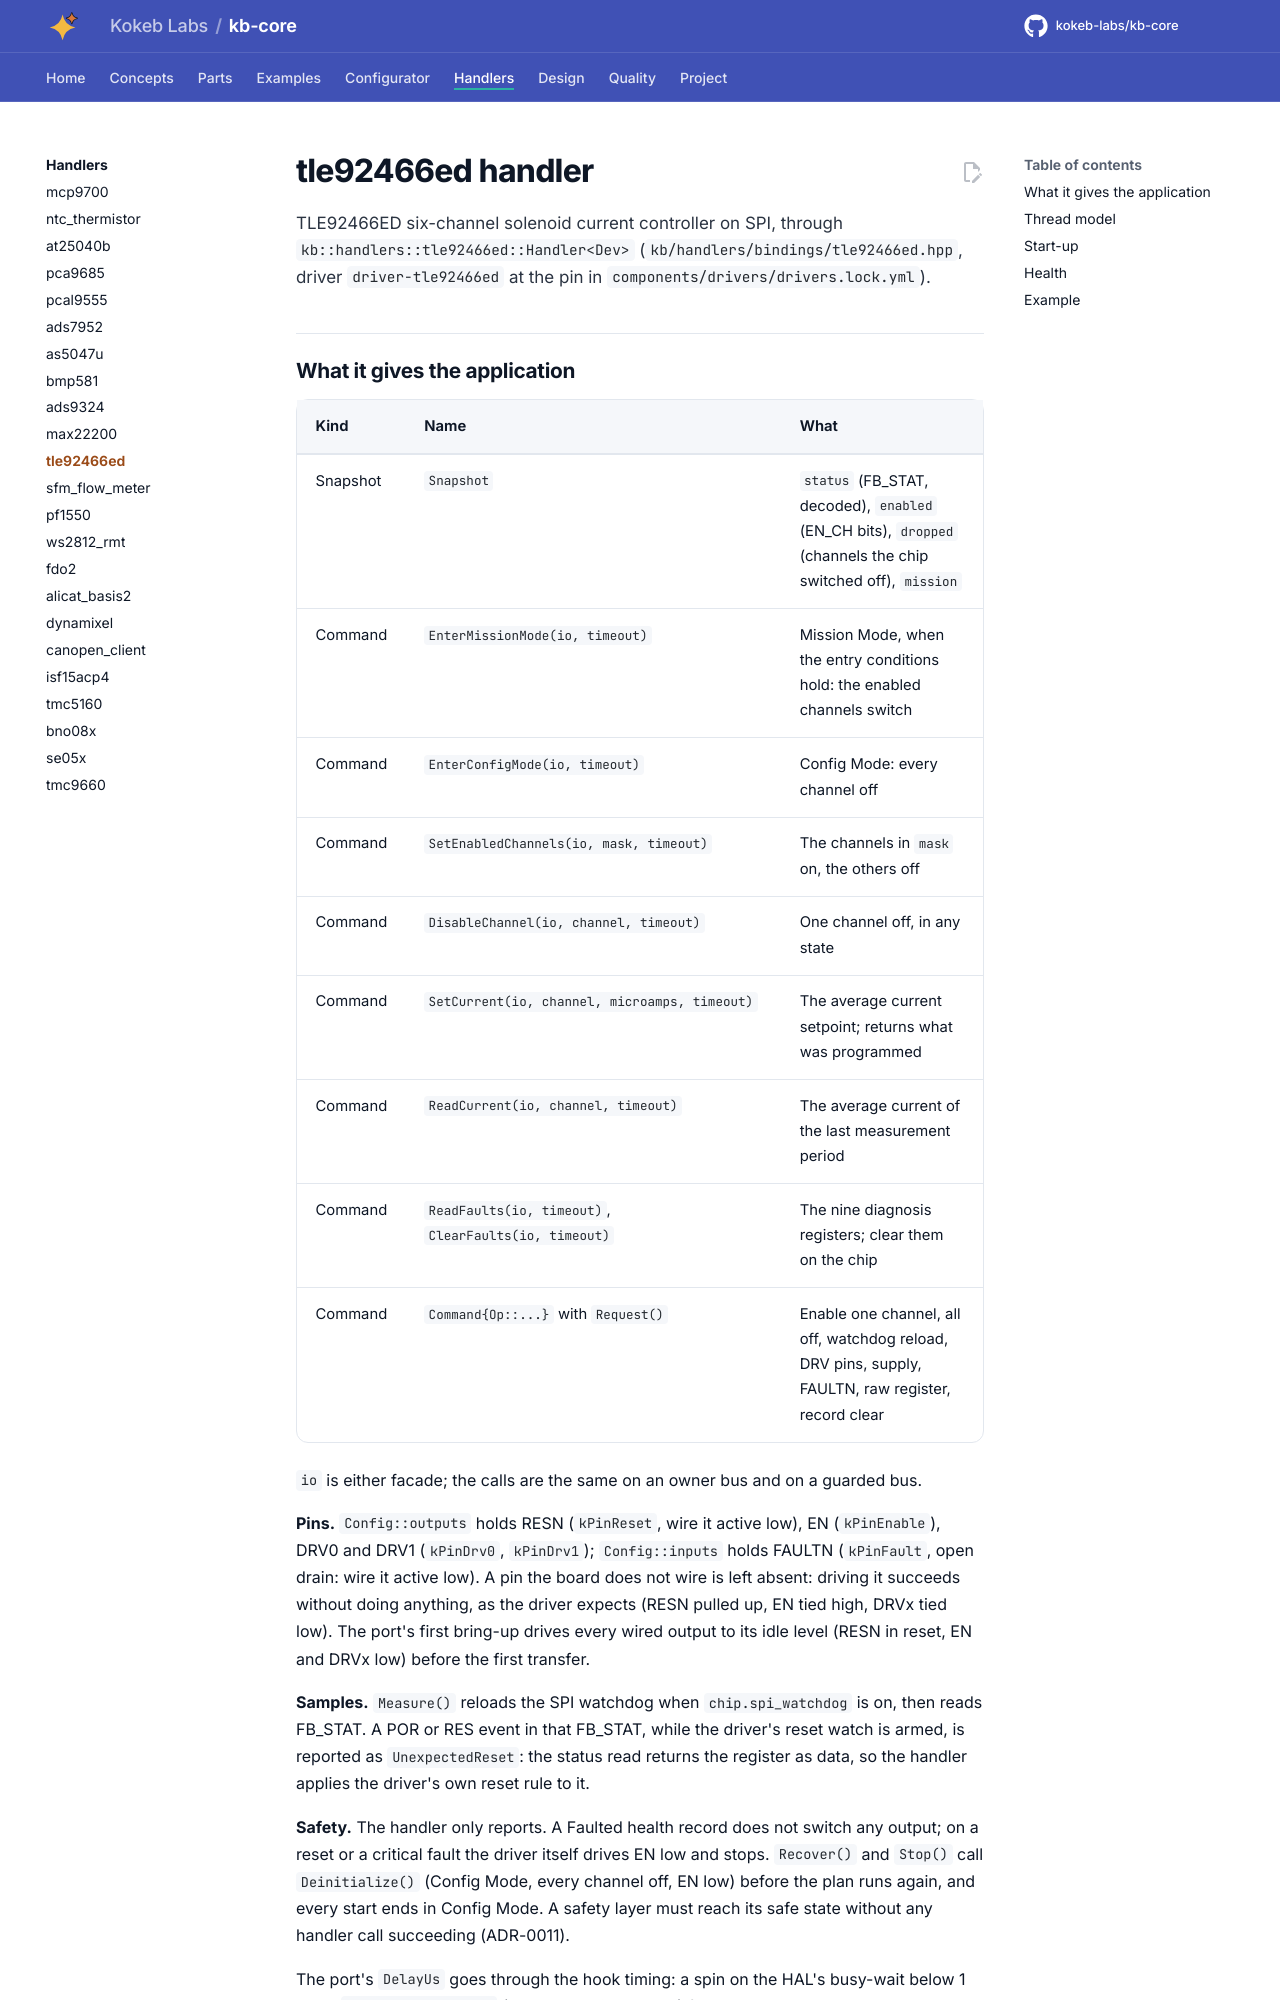

repository: kokeb-labs/kb-core · page: dev/handlers/tle92466ed/index.html · generator: mkdocs

# tle92466ed handler

TLE92466ED six-channel solenoid current controller on SPI, through `kb::handlers::tle92466ed::Handler<Dev>`
(`kb/handlers/bindings/tle92466ed.hpp`, driver `driver-tle92466ed` at the pin in `components/drivers/drivers.lock.yml`).
